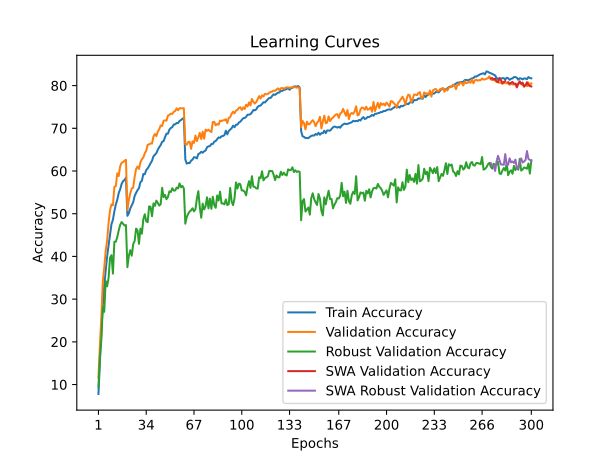

The file beside this chart, header and first rows:
time; train_accuracy; train_loss; valid_accuracy; valid_loss; valid_accuracy_robust; valid_accuracy_swa; valid_accuracy_robust_swa
31,7565; 7,7902; 4,1810; 11,6100; 4,1063; 9,4966; 11,6100; 9,4966
62,6185; 14,9431; 3,8214; 19,1200; 3,7620; 16,5034; 19,1200; 16,5034
95,7225; 22,4828; 3,5025; 25,8400; 3,6670; 20,3379; 25,8400; 20,3379
126,5576; 28,3790; 3,2655; 34,1300; 3,0718; 28,1241; 34,1300; 28,1241
158,4383; 33,2051; 3,0828; 37,2600; 2,9732; 27,0207; 37,2600; 27,0207
190,4891; 36,6923; 2,9555; 41,3000; 2,8590; 34,2414; 41,3000; 34,2414
221,2529; 40,0673; 2,8435; 43,7200; 2,7542; 33,0000; 43,7200; 33,0000
253,3293; 42,5565; 2,7446; 47,8300; 2,6587; 34,9586; 47,8300; 34,9586
285,4202; 44,8733; 2,6694; 50,7900; 2,5493; 39,7034; 50,7900; 39,7034
316,5300; 47,5449; 2,5776; 52,1900; 2,4617; 40,2897; 52,1900; 40,2897
348,8962; 48,5951; 2,5317; 51,9700; 2,4848; 35,9793; 51,9700; 35,9793
381,1532; 50,5612; 2,4660; 56,3000; 2,3344; 43,4414; 56,3000; 43,4414
412,3338; 52,1605; 2,4133; 56,4600; 2,2873; 43,4414; 56,4600; 43,4414
445,5210; 53,2828; 2,3702; 59,4600; 2,1918; 44,5241; 59,4600; 44,5241
476,2352; 54,8341; 2,3173; 58,8200; 2,2396; 46,0759; 58,8200; 46,0759
508,3628; 55,7119; 2,2857; 61,1000; 2,1528; 47,3724; 61,1000; 47,3724
540,3987; 56,9565; 2,2470; 61,9400; 2,1339; 48,0552; 61,9400; 48,0552
571,0150; 57,6219; 2,2202; 62,0700; 2,1202; 47,6621; 62,0700; 47,6621
604,8394; 57,8904; 2,2064; 62,3900; 2,1025; 47,2414; 62,3900; 47,2414
636,3387; 58,4456; 2,1976; 62,6300; 2,0755; 47,3310; 62,6300; 47,3310
667,4129; 49,5050; 2,4953; 50,8500; 2,5144; 37,4759; 50,8500; 37,4759
699,2821; 50,1022; 2,4813; 53,2600; 2,4408; 40,1517; 53,2600; 40,1517
730,8473; 51,2426; 2,4468; 54,7900; 2,3576; 41,4552; 54,7900; 41,4552
762,8641; 51,9581; 2,4160; 55,9100; 2,3194; 40,1655; 55,9100; 40,1655
796,2420; 52,6696; 2,3888; 56,1000; 2,3092; 42,8690; 56,1000; 42,8690
827,2305; 54,1466; 2,3423; 58,6300; 2,2262; 43,5862; 58,6300; 43,5862
859,9202; 54,8802; 2,3195; 60,4400; 2,1873; 46,5241; 60,4400; 46,5241
891,9037; 55,5095; 2,2895; 61,0400; 2,1826; 46,1103; 61,0400; 46,1103
922,7702; 55,9985; 2,2652; 60,4900; 2,1693; 42,9379; 60,4900; 42,9379
955,5047; 57,3954; 2,2332; 62,0400; 2,1166; 46,4966; 62,0400; 46,4966
987,2273; 57,6860; 2,2126; 62,7500; 2,1313; 45,3241; 62,7500; 45,3241
1019,8076; 59,2933; 2,1720; 63,1900; 2,0720; 48,7103; 63,1900; 48,7103
1052,8180; 59,2252; 2,1627; 64,1300; 2,0763; 49,8690; 64,1300; 49,8690
1084,0952; 60,2112; 2,1314; 64,7400; 2,0719; 48,2138; 64,7400; 48,2138
1116,4061; 60,6141; 2,1158; 66,1400; 2,0241; 48,0207; 66,1400; 48,0207
1148,4692; 61,1652; 2,1010; 66,2300; 1,9901; 51,7241; 66,2300; 51,7241
1179,6999; 61,8226; 2,0737; 66,4500; 2,0019; 51,6069; 66,4500; 51,6069
1212,4134; 62,3898; 2,0496; 66,4300; 1,9674; 49,4138; 66,4300; 49,4138
1245,0332; 63,4400; 2,0250; 68,0700; 1,9286; 52,4138; 68,0700; 52,4138
1276,8910; 63,8007; 2,0053; 68,6700; 1,9152; 51,8483; 68,6700; 51,8483
1310,4711; 64,1815; 1,9881; 68,1900; 1,9091; 53,0621; 68,1900; 53,0621
1341,1422; 64,9852; 1,9691; 69,2100; 1,9099; 52,5379; 69,2100; 52,5379
1373,8875; 65,5944; 1,9510; 69,7900; 1,8685; 51,9103; 69,7900; 51,9103
1406,8993; 66,0774; 1,9287; 70,6700; 1,8227; 52,2276; 70,6700; 52,2276
1438,0600; 66,8571; 1,9068; 70,5400; 1,8493; 56,0690; 70,5400; 56,0690
1471,3911; 66,9853; 1,8974; 71,7500; 1,7987; 53,8828; 71,7500; 53,8828
1503,3194; 67,9553; 1,8637; 71,8700; 1,8108; 54,3931; 71,8700; 54,3931
1535,6142; 68,7470; 1,8374; 71,7900; 1,8101; 53,4069; 71,7900; 53,4069
1568,4348; 68,7350; 1,8390; 72,9700; 1,7694; 53,9103; 72,9700; 53,9103
1600,2991; 69,6970; 1,8145; 73,1400; 1,7630; 55,2483; 73,1400; 55,2483
1632,4339; 70,0758; 1,8012; 73,4400; 1,7749; 55,0621; 73,4400; 55,0621
1665,0411; 70,2742; 1,7892; 73,3700; 1,7488; 55,9793; 73,3700; 55,9793
1696,1325; 70,8834; 1,7708; 73,8500; 1,7372; 55,4138; 73,8500; 55,4138
1729,3414; 70,9175; 1,7712; 74,0400; 1,7491; 55,4483; 74,0400; 55,4483
1761,3661; 71,2402; 1,7577; 74,6700; 1,7293; 56,1103; 74,6700; 56,1103
1791,9179; 71,2181; 1,7555; 74,2200; 1,7268; 55,9172; 74,2200; 55,9172
1825,4071; 71,7132; 1,7423; 74,7000; 1,7287; 57,0966; 74,7000; 57,0966
1857,6206; 71,9216; 1,7334; 74,6900; 1,7246; 56,1793; 74,6900; 56,1793
1889,9095; 72,2483; 1,7285; 74,6500; 1,7250; 56,5172; 74,6500; 56,5172
1922,9339; 72,3705; 1,7247; 74,6900; 1,7186; 55,9103; 74,6900; 55,9103
... 240 more rows
